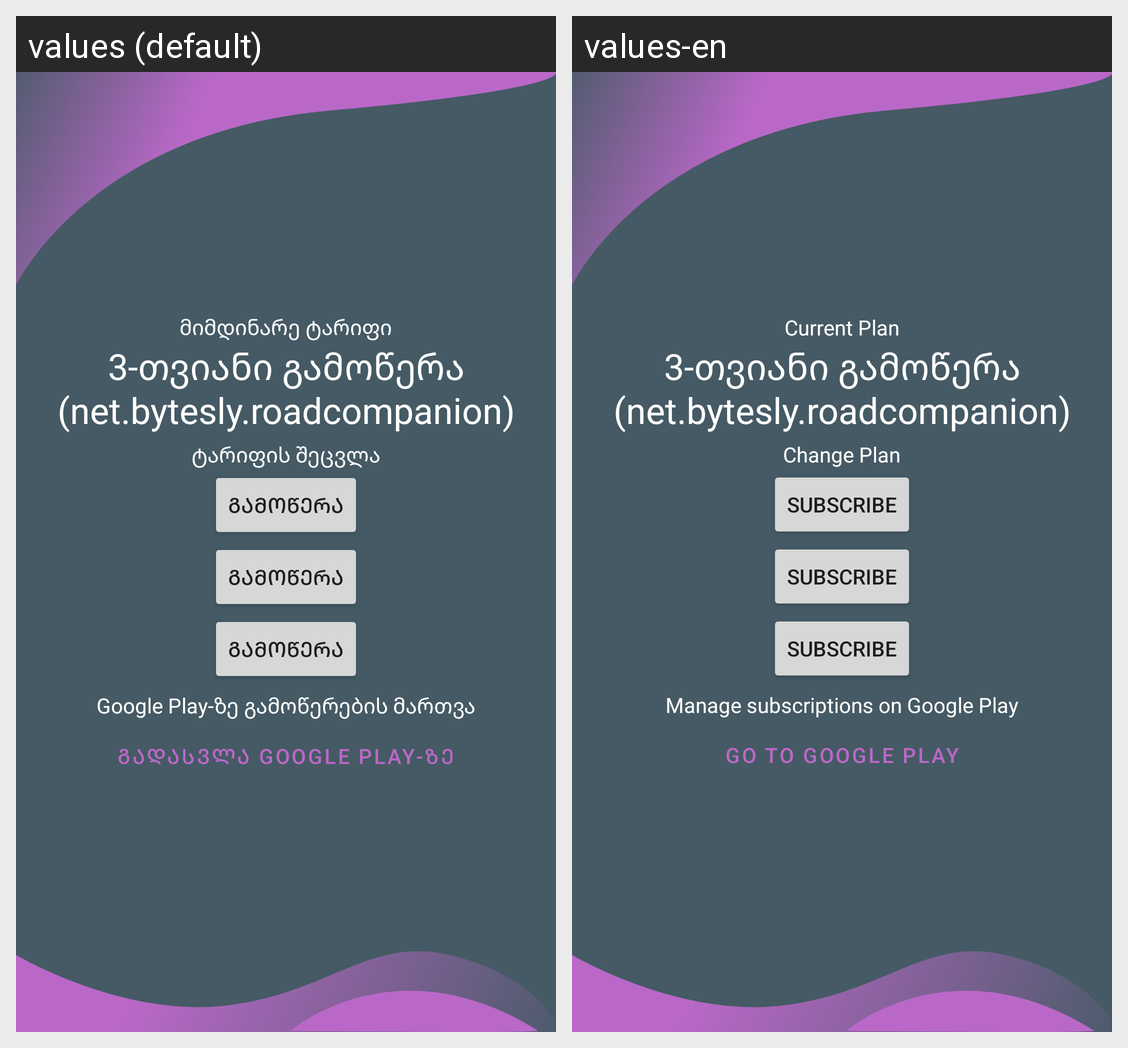

The same Android screen rendered under two of its app's locales, left to right. List the strings drawn on it with the default value and each locale's translation.
Android screen res/layout/activity_manage_payment.xml rendered under 2 locales, left to right: values (default), values-en. Device: Nexus 5 (rendered at 1080×1920; each locale shown at half size, 540×960, under a caption strip naming it); theme Theme.RoadCompanion.
Strings drawn on this screen, with the default value and each locale's value (text and hints the layout hard-codes, and strings that could not be matched under every locale, appear in the picture but are not listed):

current_plan
  values: მიმდინარე ტარიფი
  values-en: Current Plan

change_plan
  values: ტარიფის შეცვლა
  values-en: Change Plan

btn_subscribe
  values: გამოწერა
  values-en: Subscribe

manage_subscriptions_on_google
  values: Google Play-ზე გამოწერების მართვა
  values-en: Manage subscriptions on Google Play

btn_goto_googleplay
  values: გადასვლა Google Play-ზე
  values-en: Go to Google Play
